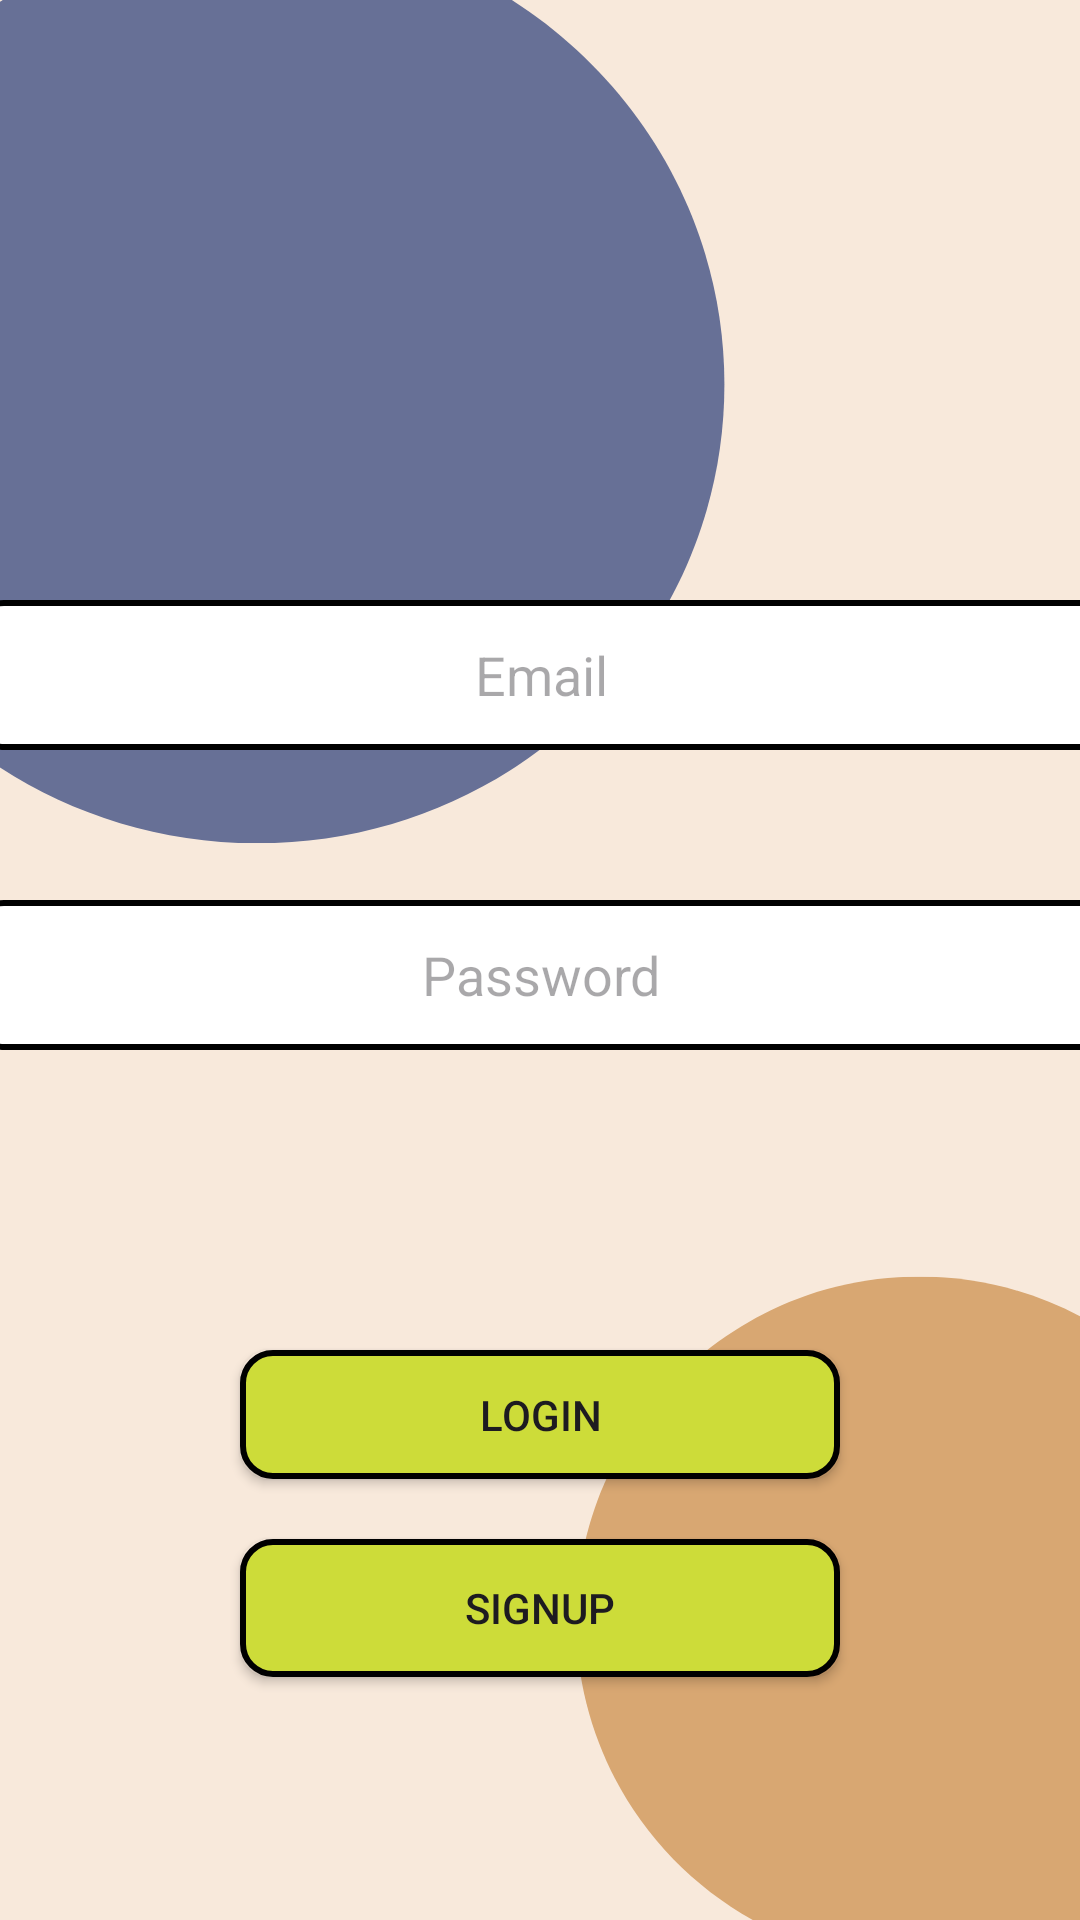

Android layout source for this screen:
<!-- AndroidManifest.xml: application theme Theme.RandevuSistemi -->
<!-- res/layout/activity_login.xml -->
<?xml version="1.0" encoding="utf-8"?>
<androidx.constraintlayout.widget.ConstraintLayout xmlns:android="http://schemas.android.com/apk/res/android"
    xmlns:app="http://schemas.android.com/apk/res-auto"
    xmlns:tools="http://schemas.android.com/tools"
    android:layout_width="match_parent"
    android:layout_height="match_parent"
    android:background="@drawable/background"
    tools:context=".Login">

    <EditText
        android:id="@+id/editEmailText"
        android:layout_width="380dp"
        android:layout_height="50dp"
        android:layout_marginTop="200dp"
        android:ems="10"
        android:hint="Email"
        android:inputType="text"
        android:gravity="center"
        android:background="@drawable/edit_text_background"
        app:layout_constraintEnd_toEndOf="parent"
        app:layout_constraintStart_toStartOf="parent"
        app:layout_constraintTop_toTopOf="parent" />

    <EditText
        android:id="@+id/editPasswordText"
        android:layout_width="380dp"
        android:layout_height="50dp"
        android:layout_marginTop="50dp"
        android:ems="10"
        android:hint="Password"
        android:inputType="text"
        android:gravity="center"
        android:background="@drawable/edit_text_background"
        app:layout_constraintEnd_toEndOf="parent"
        app:layout_constraintStart_toStartOf="parent"
        app:layout_constraintTop_toBottomOf="@+id/editEmailText" />

    <Button
        android:id="@+id/button2"
        android:layout_width="0dp"
        android:layout_height="46dp"
        android:layout_marginStart="80dp"
        android:layout_marginTop="20dp"
        android:layout_marginEnd="80dp"
        android:background="@drawable/button_text_background"
        android:onClick="signup"
        android:text="Signup"
        app:layout_constraintEnd_toEndOf="parent"
        app:layout_constraintStart_toStartOf="parent"
        app:layout_constraintTop_toBottomOf="@+id/button3" />

    <Button
        android:id="@+id/button3"
        android:layout_width="0dp"
        android:layout_height="43dp"
        android:layout_marginStart="80dp"
        android:layout_marginTop="100dp"
        android:layout_marginEnd="80dp"
        android:background="@drawable/button_text_background"
        android:onClick="login"
        android:text="Login"
        app:layout_constraintEnd_toEndOf="parent"
        app:layout_constraintStart_toStartOf="parent"
        app:layout_constraintTop_toBottomOf="@+id/editPasswordText" />

</androidx.constraintlayout.widget.ConstraintLayout>
<!-- resources referenced by this layout -->
<resources>
  <!-- drawable background: png bitmap (drawable, 31918 bytes) -->
  <!-- drawable button_text_background (drawable) -->
  <?xml version="1.0" encoding="utf-8"?>
  <selector xmlns:android="http://schemas.android.com/apk/res/android">
      <item>
          <shape android:shape="rectangle">
  
              <solid android:color="#CDDC39"/>
              <corners android:radius="10dp"/>
  
              <stroke
                  android:width="2dp"
                  android:color="@color/black"/>
  
          </shape>
      </item>
  </selector>
  <!-- drawable edit_text_background (drawable) -->
  <?xml version="1.0" encoding="utf-8"?>
  <selector xmlns:android="http://schemas.android.com/apk/res/android">
  
      <item>
          <shape android:shape="rectangle">
  
              <solid android:color="#FFFFFF"/>
              <corners android:radius="10dp"/>
  
              <stroke
                  android:width="2dp"
                  android:color="@color/black"/>
  
          </shape>
      </item>
  
  </selector>
  <style name="Theme.RandevuSistemi" parent="Base.Theme.RandevuSistemi" />
  <color name="black">#FF000000</color>
  <style name="Base.Theme.RandevuSistemi" parent="Theme.Material3.DayNight.NoActionBar">
      
          
          
          <item name="colorPrimary">@color/lightbrown</item>
  
      </style>
  <color name="lightbrown">#CD6F51</color>
</resources>
